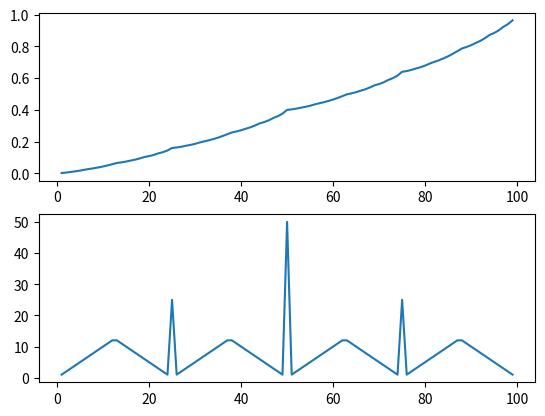

Write Python code to recreate this figure.
import numpy as np
import matplotlib.pyplot as plt
import copy
import sys

class Gamble():
    def __init__(self):
        # 状態価値関数
        self.V_s = [0.0 for i in range(101)] # 状態は99個 + 最後の状態と最初の状態を追加
        self.V_s[-1] = 1.0 # 最後は報酬+1
        self.old_V_s = [0.0 for i in range(101)] # 状態は99個 + 最後の状態と最初の状態を追加
        self.old_V_s[-1] = 1.0 # 最後は報酬+1
        # 各状態でいくら賭けるか（policy）
        self.policy = [0 for i in range(101)]# 状態は99個 + 最後の状態と最初の状態を追加
        self.coin_rate = 0.4
        self.delta_limit = 1e-5 # 変更量閾値

    def update_V(self):
        delta = 1.0
        count = 0
        while delta >= self.delta_limit:
            count += 1
            delta = 0.0
            for s in range(1, 100):# すべての状態でやる これで1から99まで
                E = 0.0
                
                for i in range(1, min(s, 100-s) + 1):
                    # 期待値計算
                    temp_E = self.coin_rate * self.old_V_s[s + i] + (1.0 - self.coin_rate) * self.old_V_s[s - i]

                    # もっとも大きいものを選ぶ
                    E = max(temp_E, E)

                # 大きい方に合わせる
                delta = max(delta, abs(self.old_V_s[s]-E))
            
                # 更新
                self.V_s[s] = E
            
            self.old_V_s = copy.deepcopy(self.V_s)
            # print(self.V_s)

        print(count)
        
        return self.V_s

    def calc_optimal_policy(self):
        # どれがいいか探します（すべての組み合わせをみて報酬が最大になった行動を返す）
        E = 0.0
        for s in range(1, 100):
            for i in range(1, min(s, 100-s) + 1): # 
                # 期待値計算
                temp_E = self.coin_rate * self.V_s[s + i] + (1.0 - self.coin_rate) * self.V_s[s - i]
                
                if temp_E > E + self.delta_limit:
                    E = temp_E 
                    self.policy[s] = i             

        return self.policy

    def plot(self, axis1, axis2):
        axis1.plot(range(1, 100), self.V_s[1:100]) # 状態価値
        axis2.plot(range(1, 100), self.policy[1:100]) # 最適方策

def main():
    coin = Gamble()

    count = 0

    V_s = coin.update_V()

    # 最適方策を計算
    opt_poliy = coin.calc_optimal_policy()

    figure = plt.figure()
    axis1 = figure.add_subplot(211)
    axis2 = figure.add_subplot(212)
    
    coin.plot(axis1, axis2)

    plt.show()

if __name__ == '__main__':
    main()